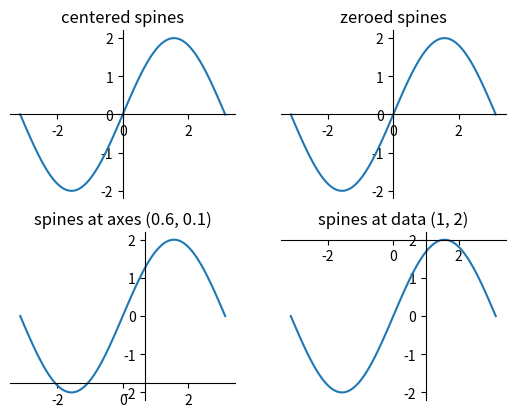
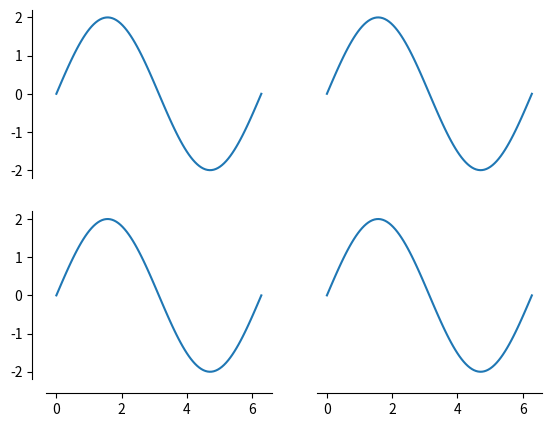

The script that saved these images, in order:
%matplotlib inline

import numpy as np
import matplotlib.pyplot as plt

fig = plt.figure()
x = np.linspace(-np.pi, np.pi, 100)
y = 2 * np.sin(x)

ax = fig.add_subplot(2, 2, 1)
ax.set_title('centered spines')
ax.plot(x, y)
ax.spines['left'].set_position('center')
ax.spines['right'].set_color('none')
ax.spines['bottom'].set_position('center')
ax.spines['top'].set_color('none')
ax.xaxis.set_ticks_position('bottom')
ax.yaxis.set_ticks_position('left')

ax = fig.add_subplot(2, 2, 2)
ax.set_title('zeroed spines')
ax.plot(x, y)
ax.spines['left'].set_position('zero')
ax.spines['right'].set_color('none')
ax.spines['bottom'].set_position('zero')
ax.spines['top'].set_color('none')
ax.xaxis.set_ticks_position('bottom')
ax.yaxis.set_ticks_position('left')

ax = fig.add_subplot(2, 2, 3)
ax.set_title('spines at axes (0.6, 0.1)')
ax.plot(x, y)
ax.spines['left'].set_position(('axes', 0.6))
ax.spines['right'].set_color('none')
ax.spines['bottom'].set_position(('axes', 0.1))
ax.spines['top'].set_color('none')
ax.xaxis.set_ticks_position('bottom')
ax.yaxis.set_ticks_position('left')

ax = fig.add_subplot(2, 2, 4)
ax.set_title('spines at data (1, 2)')
ax.plot(x, y)
ax.spines['left'].set_position(('data', 1))
ax.spines['right'].set_color('none')
ax.spines['bottom'].set_position(('data', 2))
ax.spines['top'].set_color('none')
ax.xaxis.set_ticks_position('bottom')
ax.yaxis.set_ticks_position('left')

def adjust_spines(ax, spines):
    for loc, spine in ax.spines.items():
        if loc in spines:
            spine.set_position(('outward', 10))  # outward by 10 points
        else:
            spine.set_color('none')  # don't draw spine

    # turn off ticks where there is no spine
    if 'left' in spines:
        ax.yaxis.set_ticks_position('left')
    else:
        # no yaxis ticks
        ax.yaxis.set_ticks([])

    if 'bottom' in spines:
        ax.xaxis.set_ticks_position('bottom')
    else:
        # no xaxis ticks
        ax.xaxis.set_ticks([])

fig = plt.figure()

x = np.linspace(0, 2 * np.pi, 100)
y = 2 * np.sin(x)

ax = fig.add_subplot(2, 2, 1)
ax.plot(x, y, clip_on=False)
adjust_spines(ax, ['left'])

ax = fig.add_subplot(2, 2, 2)
ax.plot(x, y, clip_on=False)
adjust_spines(ax, [])

ax = fig.add_subplot(2, 2, 3)
ax.plot(x, y, clip_on=False)
adjust_spines(ax, ['left', 'bottom'])

ax = fig.add_subplot(2, 2, 4)
ax.plot(x, y, clip_on=False)
adjust_spines(ax, ['bottom'])

plt.show()